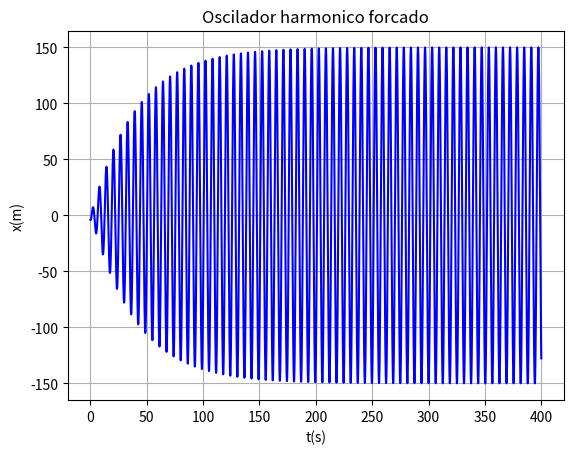

The script that saved this image:
# IMPORT
import numpy as np
import matplotlib.pyplot as plt

#INPUTS
g = 9.8

t0 = 0
tF = 400
dT = 0.001       

v0 = -2
xeq = 0
F0 = 7.5
wf = 1

b = 0.05

m = 1
k = 1

Et = 1

x0 = -4

N = int((tF-t0)/dT)

#Arrays
t = np.linspace(t0,tF, N+1)

x = np.empty(N+1)
v = np.empty(N+1)
a = np.empty(N+1)

Ep = np.empty(N+1)
Ec = np.empty(N+1)
Em = np.empty(N+1)

#X0 = np.zeros(N+1)

v[0] = v0
x[0] = x0


#Euler-CROMER
for i in range (N):   
    a[i] = -(k/m)*x[i] - (b/m)*v[i] + F0*np.cos(wf*t[i])/m
    v[i+1] = v[i] + a[i]*dT
    x[i+1] = x[i] + v[i+1]*dT
    
    # Ep[i] = 0.5*k*(x[i]**2 - xeq**2)**2
    # Ec[i] = 0.5*m*v[i]*2
    # Em[i] = Ec[i]+Ep[i]
    
    t[i+1] = t[i] + dT
        
#Last Values
a[i] = -(k/m)*x[N] - (b/m)*v[N] + F0*np.cos(wf*t[N])
# Ep[N] = 0.5*k*(x[N]**2 - xeq**2)**2
# Ec[N] = 0.5*m*v[N]*2
# Em[N] = Ec[N]+Ep[N]

#AMPLITUDE
Amp = []

tempos = []
periodos = []

for i in range(N):
    if (t[i]>200 and x[i-1] < x[i] > x[i+1] and i>0):
        Amp.append(x[i])
        tempos.append(t[i])

for i in range(1,len(tempos)-1):
    periodos.append(tempos[i+1]-tempos[i])
    
A = sum(Amp)/(len(Amp))
T = sum(periodos)/(len(periodos))

#PRINTS
print("TIME VARIABLES:")
print("---------------------------------")
print("t0 = {:0.3f} s".format(t0))
print("tF = {:0.3f} s".format(tF))
print("dT = {:0.3f} s".format(dT))
print("=================================")
print("VELOCITIES:")
print("Initial:")
print("v0 = {:0.4f} m/s".format(v0))
print("=================================")
print("POSITIONS:")
print("Initial:")
print("x0 = {:0.2f} m".format(x0))
print("xeq = {:0.2f} m".format(xeq))
print("=================================")
print("WAVE RELATED:")
print("Amplitude:")
print("A = {:0.4f} m".format(A))
print("Periodo:")
print("T = {:0.4f} s".format(T))
# print("ENERGY:")
# print("Mechanical:")
# print("Em = {:0.2f} m".format(Et))
# print("---------------------------------")



#GRAPHS

plt.plot(t, x, "-b")
plt.grid()
plt.title("Oscilador harmonico forcado")

plt.xlabel("t(s)")
plt.ylabel("x(m)")
plt.show()
# "================================================"
# plt.plot(x, Em, "-m")
# plt.grid()
# plt.title("Variacao da Energia Mecanica")

# plt.xlabel("x(m)")
# plt.ylabel("Em(J)")
# "================================================"
